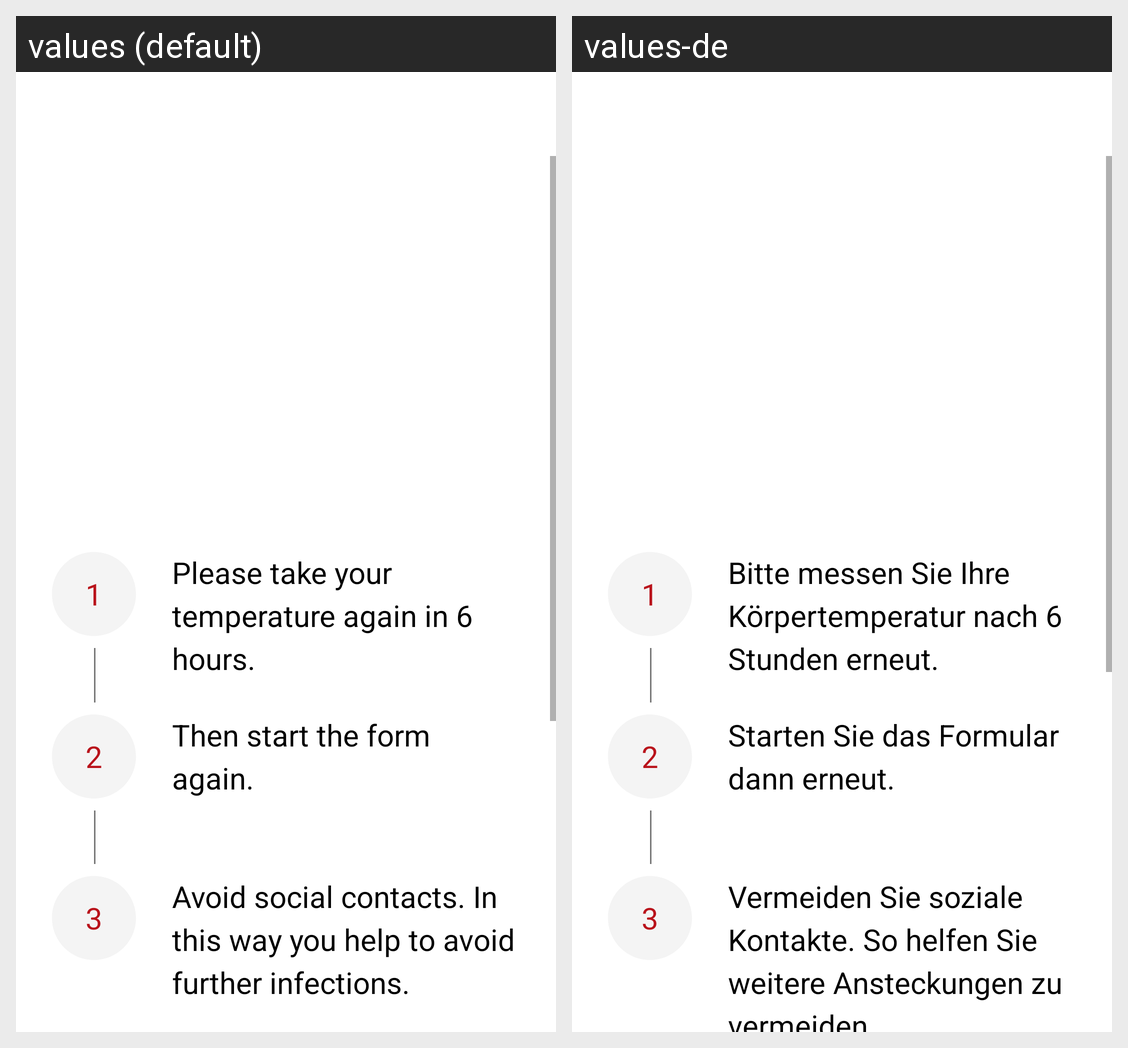

Strings drawn on this Android screen and how each of the app's shown locales translates them:
Android screen res/layout/fragment_questionnaire_self_monitoring.xml rendered under 2 locales, left to right: values (default), values-de. Device: Nexus 5 (rendered at 1080×1920; each locale shown at half size, 540×960, under a caption strip naming it); theme AppTheme.
Strings drawn on this screen, with the default value and each locale's value (text and hints the layout hard-codes, and strings that could not be matched under every locale, appear in the picture but are not listed):

questionnaire_examine_observe_recommendation_1
  values: Please take your temperature again in 6 hours.
  values-de: Bitte messen Sie Ihre Körpertemperatur nach 6 Stunden erneut.

questionnaire_examine_observe_recommendation_2
  values: Then start the form again.
  values-de: Starten Sie das Formular dann erneut.

questionnaire_examine_observe_recommendation_3
  values: Avoid social contacts. In this way you help to avoid further infections.
  values-de: Vermeiden Sie soziale Kontakte. So helfen Sie weitere Ansteckungen zu vermeiden.
